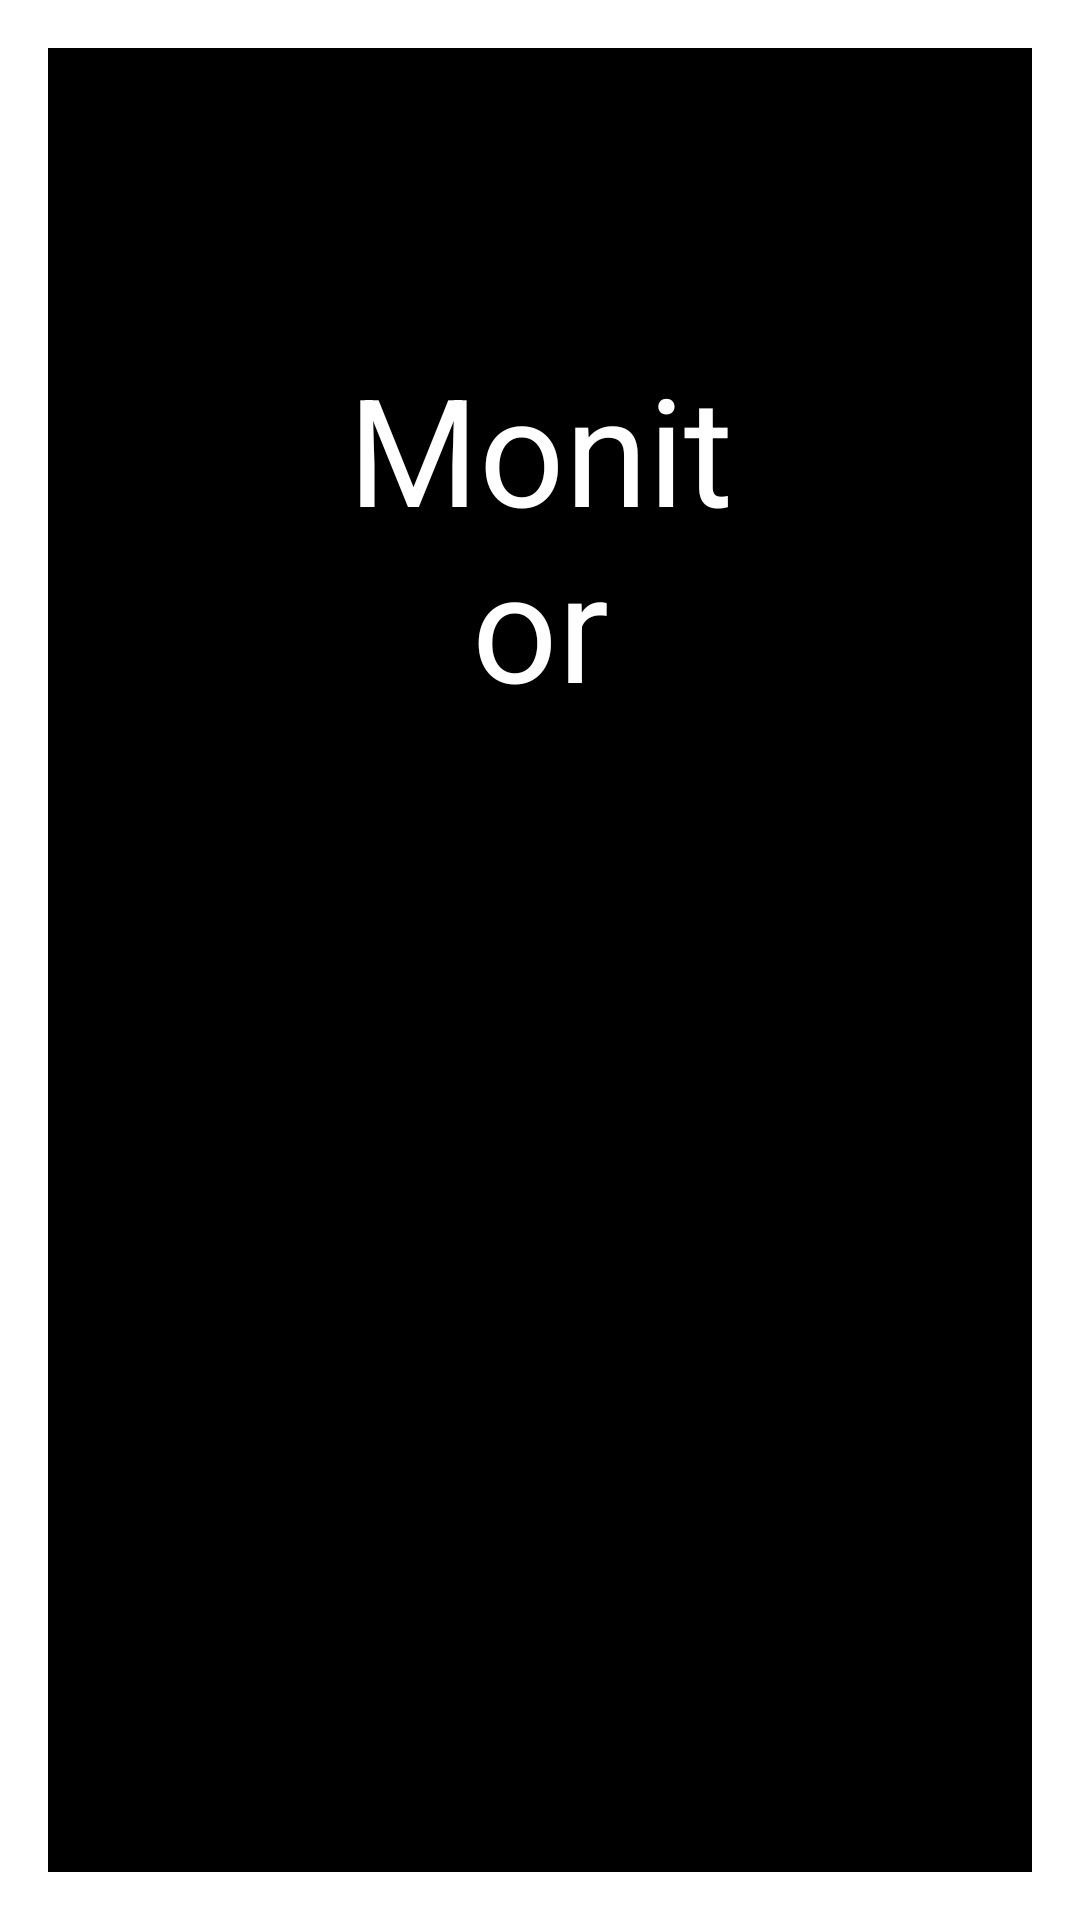

This screen was rendered from an Android layout file. Write that file and the resources it references.
<!-- AndroidManifest.xml: application theme AppTheme -->
<!-- res/layout/bottom_sheet_layout_camera.xml -->
<?xml version="1.0" encoding="utf-8"?>
<LinearLayout xmlns:android="http://schemas.android.com/apk/res/android"
    xmlns:app="http://schemas.android.com/apk/res-auto"
    android:orientation="vertical"
    android:background="@color/whiteColor"
    android:layout_width="match_parent"
    android:layout_height="455dp"
    app:layout_behavior="com.google.android.material.BottomSheet">
    
    <LinearLayout
    android:layout_width="match_parent"
    android:layout_height="match_parent"
    android:orientation="horizontal"
    android:padding="16dp"
    android:layout_gravity="center_vertical"
    android:background="?attr/selectableItemBackground">

        <TextView
            android:layout_width="match_parent"
            android:layout_height="match_parent"
            android:background="@color/blackColor"
            android:text="@string/extended_fab_label_camera"
            android:textAlignment="center"
            android:padding="100dp"
            android:textColor="@color/whiteColor"
            android:textSize="50sp" />

</LinearLayout>


</LinearLayout>
<!-- resources referenced by this layout -->
<resources>
  <color name="blackColor">#000</color>
  <color name="whiteColor">#fff</color>
  <string name="extended_fab_label_camera">Monitor</string>
  <style name="AppTheme" parent="Theme.AppCompat.Light.NoActionBar">
          
          <item name="colorPrimary">@color/colorPrimary</item>
          <item name="colorPrimaryDark">@color/colorPrimaryDark</item>
          <item name="colorAccent">@color/colorAccent</item>
      </style>
  <color name="colorPrimary">#005bea</color>
  <color name="colorPrimaryDark">#005bea</color>
  <color name="colorAccent">#D81B60</color>
</resources>
